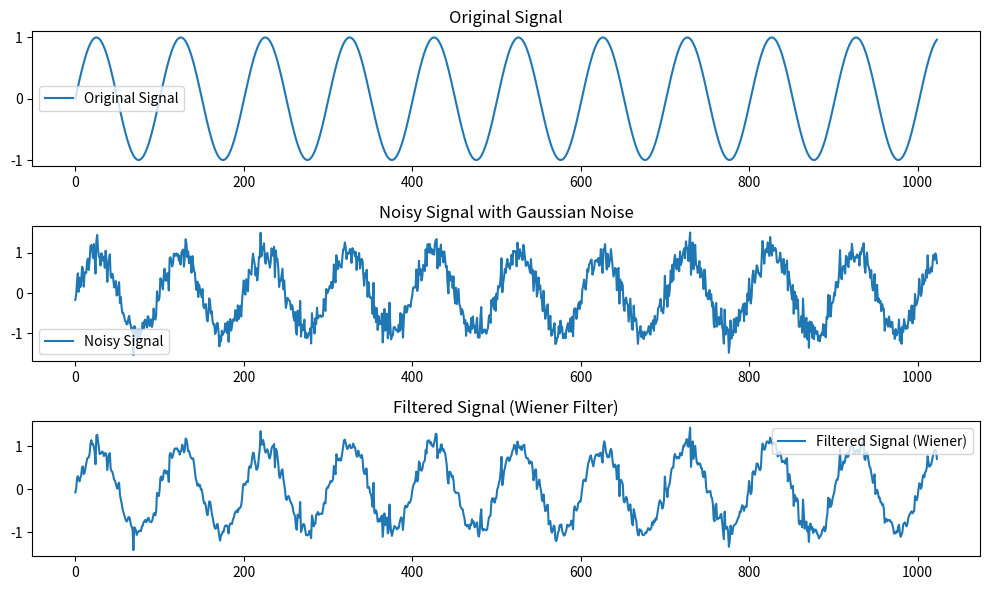

Reproduce this figure in Python.
from scipy.signal import wiener


import numpy as np
import matplotlib.pyplot as plt
# 参数设置
fs = 44100  # 采样率
cutoff = 10000  # 截止频率，假设我们希望滤除1kHz以上的高频噪声

# 添加高斯白噪声后的信号
t = np.linspace(0, 1, fs)
signal1 = np.sin(2 * np.pi * 440 * t)[:fs]  # 440Hz 正弦波信号
signal1 = np.sin(2 * np.pi * 440 * t)[:1024]  # 440Hz 正弦波信号
noise1 = np.random.normal(0, 0.2, signal1.shape)  # 高斯白噪声
signal1_noisy = signal1 + noise1

# 使用维纳滤波器对信号降噪
signal1_wiener_filtered = wiener(signal1_noisy)

# 绘图展示
plt.figure(figsize=(10, 6))
plt.subplot(3, 1, 1)
plt.plot(signal1, label="Original Signal")
plt.title("Original Signal")
plt.legend()

plt.subplot(3, 1, 2)
plt.plot(signal1_noisy, label="Noisy Signal")
plt.title("Noisy Signal with Gaussian Noise")
plt.legend()

plt.subplot(3, 1, 3)
plt.plot(signal1_wiener_filtered, label="Filtered Signal (Wiener)")
plt.title("Filtered Signal (Wiener Filter)")
plt.legend()

plt.tight_layout()
plt.show()
